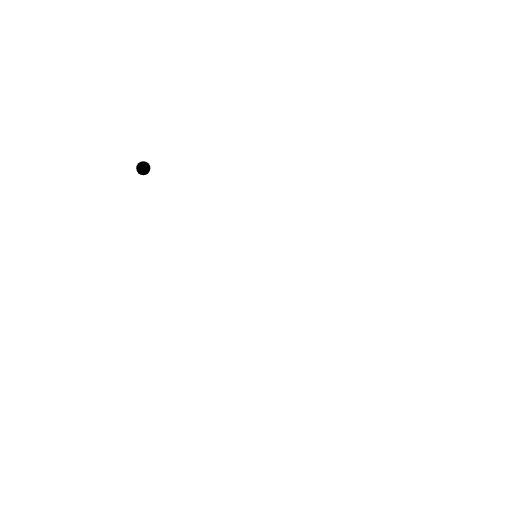
t = 0.00 s
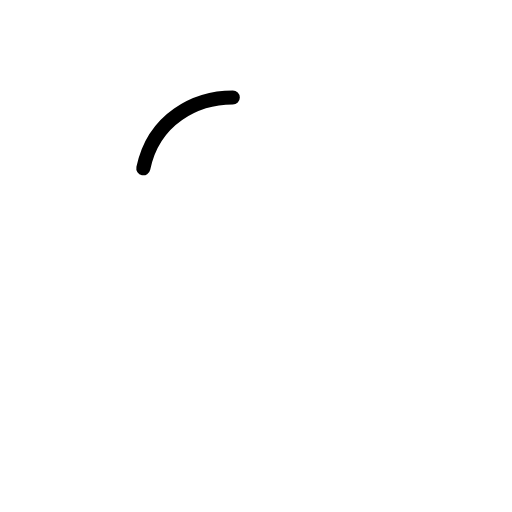
t = 0.19 s
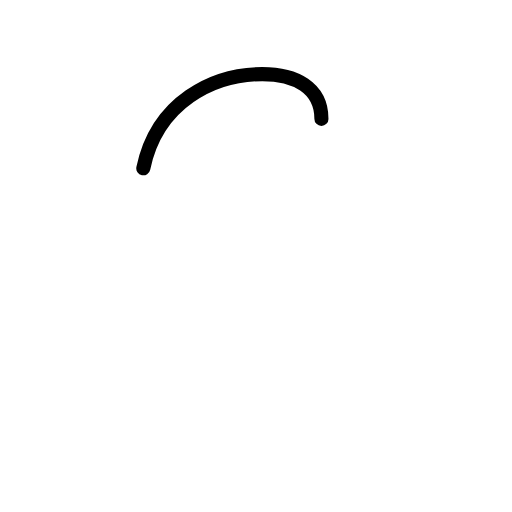
t = 0.38 s
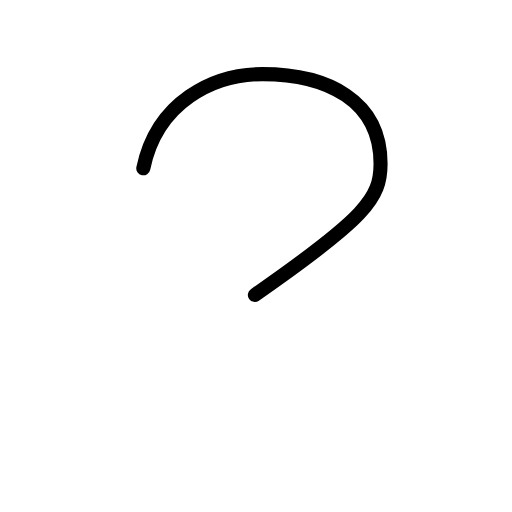
t = 0.63 s
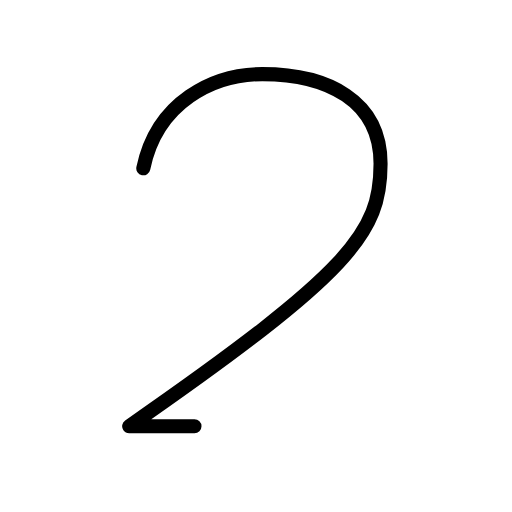
t = 0.81 s
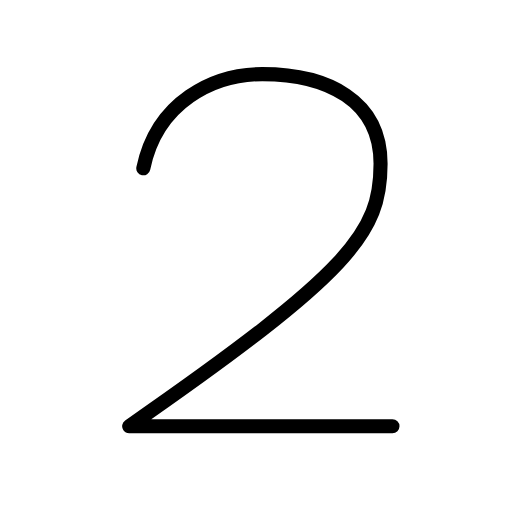
t = 1.00 s

The animated SVG that drew these frames (rendered in a browser with its animation timeline set to each time). Animation: 4 SMIL elements (animate=4); one cycle of 1.00 s.

<?xml version="1.0" encoding="UTF-8"?>
<!--
AniKanjiVG is licensed by CC-BY-SA Paul C. Sommerhoff (https://bitbucket.org/sommerhoff/anikanjivg).
AniKanjiVG uses KanjiVG which is licensed by CC-BY-SA Ulrich Apel (http://kanjivg.tagaini.net).
See also http://creativecommons.org/licenses/by-sa/3.0/
-->
<svg xmlns:kvg='http://kanjivg.tagaini.net' xmlns='http://www.w3.org/2000/svg' width='109' height='109' viewBox='0 0 109 109' style='fill:none;stroke:#000000;stroke-width:3;stroke-linecap:round;stroke-linejoin:round;' id="kvg:kanji_0ff12"><g id="kvg:0ff12"><path id="kvg:0ff12-s1" d="M30.51,35.83c2.93-14.12,14.92-20.05,25.33-20.05c13.87,0,25.18,5.64,25.18,19.06c0,14.74-6.25,22.99-53.52,55.89c12.28,0,49.25,0,56.05,0"><animate attributeName="d" begin="0.0s" dur="0.25s" from="M30.51,35.83C30.51,35.83,30.51,35.83,30.51,35.83" to="M30.51,35.83c2.93-14.12,14.92-20.05,25.33-20.05" />
<animate attributeName="d" begin="0.25s" dur="0.25s" from="M30.51,35.83c2.93-14.12,14.92-20.05,25.33-20.05c0,0,0,0,0,0,0" to="M30.51,35.83c2.93-14.12,14.92-20.05,25.33-20.05c13.87,0,25.18,5.64,25.18,19.06" />
<animate attributeName="d" begin="0.5s" dur="0.25s" from="M30.51,35.83c2.93-14.12,14.92-20.05,25.33-20.05c13.87,0,25.18,5.64,25.18,19.06c0,0,0,0,0,0,0" to="M30.51,35.83c2.93-14.12,14.92-20.05,25.33-20.05c13.87,0,25.18,5.64,25.18,19.06c0,14.74-6.25,22.99-53.52,55.89" />
<animate attributeName="d" begin="0.75s" dur="0.25s" from="M30.51,35.83c2.93-14.12,14.92-20.05,25.33-20.05c13.87,0,25.18,5.64,25.18,19.06c0,14.74-6.25,22.99-53.52,55.89c0,0,0,0,0,0,0" to="M30.51,35.83c2.93-14.12,14.92-20.05,25.33-20.05c13.87,0,25.18,5.64,25.18,19.06c0,14.74-6.25,22.99-53.52,55.89c12.28,0,49.25,0,56.05,0" />
</path>
</g>
</svg>
